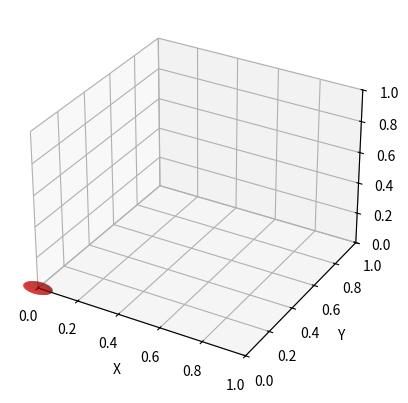

This chart was generated by the following Python code:
import numpy as np
import matplotlib.pyplot as plt
from matplotlib.animation import FuncAnimation

# -------------------- Rotation Matrix --------------------

def rotation_matrix(roll, pitch, yaw):
    """Compute rotation matrix R = Rz * Ry * Rx."""
    cr, sr = np.cos(roll), np.sin(roll)
    cp, sp = np.cos(pitch), np.sin(pitch)
    cy, sy = np.cos(yaw),  np.sin(yaw)

    Rz = np.array([[cy, -sy, 0],
                   [sy,  cy, 0],
                   [ 0,   0, 1]])
    Ry = np.array([[ cp, 0, sp],
                   [  0, 1,  0],
                   [-sp, 0, cp]])
    Rx = np.array([[1,  0,   0],
                   [0, cr, -sr],
                   [0, sr,  cr]])

    return Rz @ Ry @ Rx


# -------------------- Synthetic Trajectory --------------------

def synthetic_trajectory(num_steps):
    """Generate a smooth helical trajectory + oscillatory attitude."""
    t = np.linspace(0, 4*np.pi, num_steps)

    # Helical 3D trajectory
    pos = np.vstack([
        0.5 + 0.3*np.cos(t),
        0.5 + 0.3*np.sin(t),
        0.2 + 0.1*t/(4*np.pi)
    ]).T

    # Smooth roll/pitch oscillations and yaw ramp
    # roll  = 0.2*np.sin(t)
    # pitch = 0.2*np.cos(t)
    # yaw   = t * 0.3
    
    roll = np.zeros(t.shape)
    pitch = np.zeros(t.shape)
    yaw = t 

    angles = np.vstack([roll, pitch, yaw]).T
    return pos, angles


# -------------------- Update Function --------------------

def update(i, pos, angles, axx, axy, axz, trail_line, time_text,
           x0, y0, z0, ellipsoid_container):

    # Extract current position and attitude
    p = pos[i]
    r, pth, y = angles[i]
    R = rotation_matrix(r, pth, y)

    # Compute body axes endpoints in world frame
    scale = 0.1
    ex = p + scale * R[:, 0]
    ey = p + scale * R[:, 1]
    ez = p + scale * R[:, 2]

    # Update body axes lines
    axx.set_data([p[0], ex[0]], [p[1], ex[1]])
    axx.set_3d_properties([p[2], ex[2]])

    axy.set_data([p[0], ey[0]], [p[1], ey[1]])
    axy.set_3d_properties([p[2], ey[2]])

    axz.set_data([p[0], ez[0]], [p[1], ez[1]])
    axz.set_3d_properties([p[2], ez[2]])

    # Remove previous surface
    ellipsoid_container[0].remove()

    # Rotate and translate ellipsoid mesh
    XYZ = np.stack([x0, y0, z0], axis=-1)         # shape (Nu, Nv, 3)
    XYZ_rot = XYZ @ R.T                          # rotation
    XYZ_rot += p                                 # translation

    xw = XYZ_rot[..., 0]
    yw = XYZ_rot[..., 1]
    zw = XYZ_rot[..., 2]

    # Draw new ellipsoid and store reference
    ellipsoid_container[0] = ax.plot_surface(
        xw, yw, zw, color="red", alpha=0.6, linewidth=0
    )

    # Update trail line showing the whole trajectory so far
    trail_line.set_data(pos[:i+1, 0], pos[:i+1, 1])
    trail_line.set_3d_properties(pos[:i+1, 2])

    # Update displayed time stamp
    time_text.set_text(f"t = {i*dt:.2f} s")

    return (axx, axy, axz, trail_line, time_text, ellipsoid_container[0])


# ------------------------------------------------------------
# ------------------------------- Main ------------------------
# ------------------------------------------------------------

if __name__ == "__main__":

    num_steps = 200

    # Generate trajectory and attitude data
    pos, angles = synthetic_trajectory(num_steps)

    # Set up figure and 3D axis
    fig = plt.figure()
    ax = fig.add_subplot(projection="3d")

    dt = 0.05
    time_text = fig.text(0.5, 0.02, "", ha="center", fontsize=12)

    ax.set_xlim(0, 1)
    ax.set_ylim(0, 1)
    ax.set_zlim(0, 1)
    ax.set_xlabel("X")
    ax.set_ylabel("Y")
    ax.set_zlabel("Z")

    # Drone axes
    axx, = ax.plot([], [], [], color="red",   linewidth=2)
    axy, = ax.plot([], [], [], color="green", linewidth=2)
    axz, = ax.plot([], [], [], color="blue",  linewidth=2)

    # Ellipsoid Body (in body frame)
    a, b, c = 0.07, 0.04, 0.02
    u = np.linspace(0, 2*np.pi, 30)
    v = np.linspace(0, np.pi, 20)

    x0 = a * np.outer(np.cos(u), np.sin(v))
    y0 = b * np.outer(np.sin(u), np.sin(v))
    z0 = c * np.outer(np.ones_like(u), np.cos(v))

    # Initial drawing — store in a list so that update() can replace it
    ellipsoid_container = [ax.plot_surface(x0, y0, z0, color="red", alpha=0.6)]

    # Trail line
    trail_line, = ax.plot([], [], [], color="red", linewidth=0.8)

    # Animation object
    ani = FuncAnimation(
        fig,
        update,
        frames=num_steps,
        fargs=(pos, angles, axx, axy, axz,
               trail_line, time_text,
               x0, y0, z0, ellipsoid_container),
        interval=dt*1000
    )

    plt.show()
